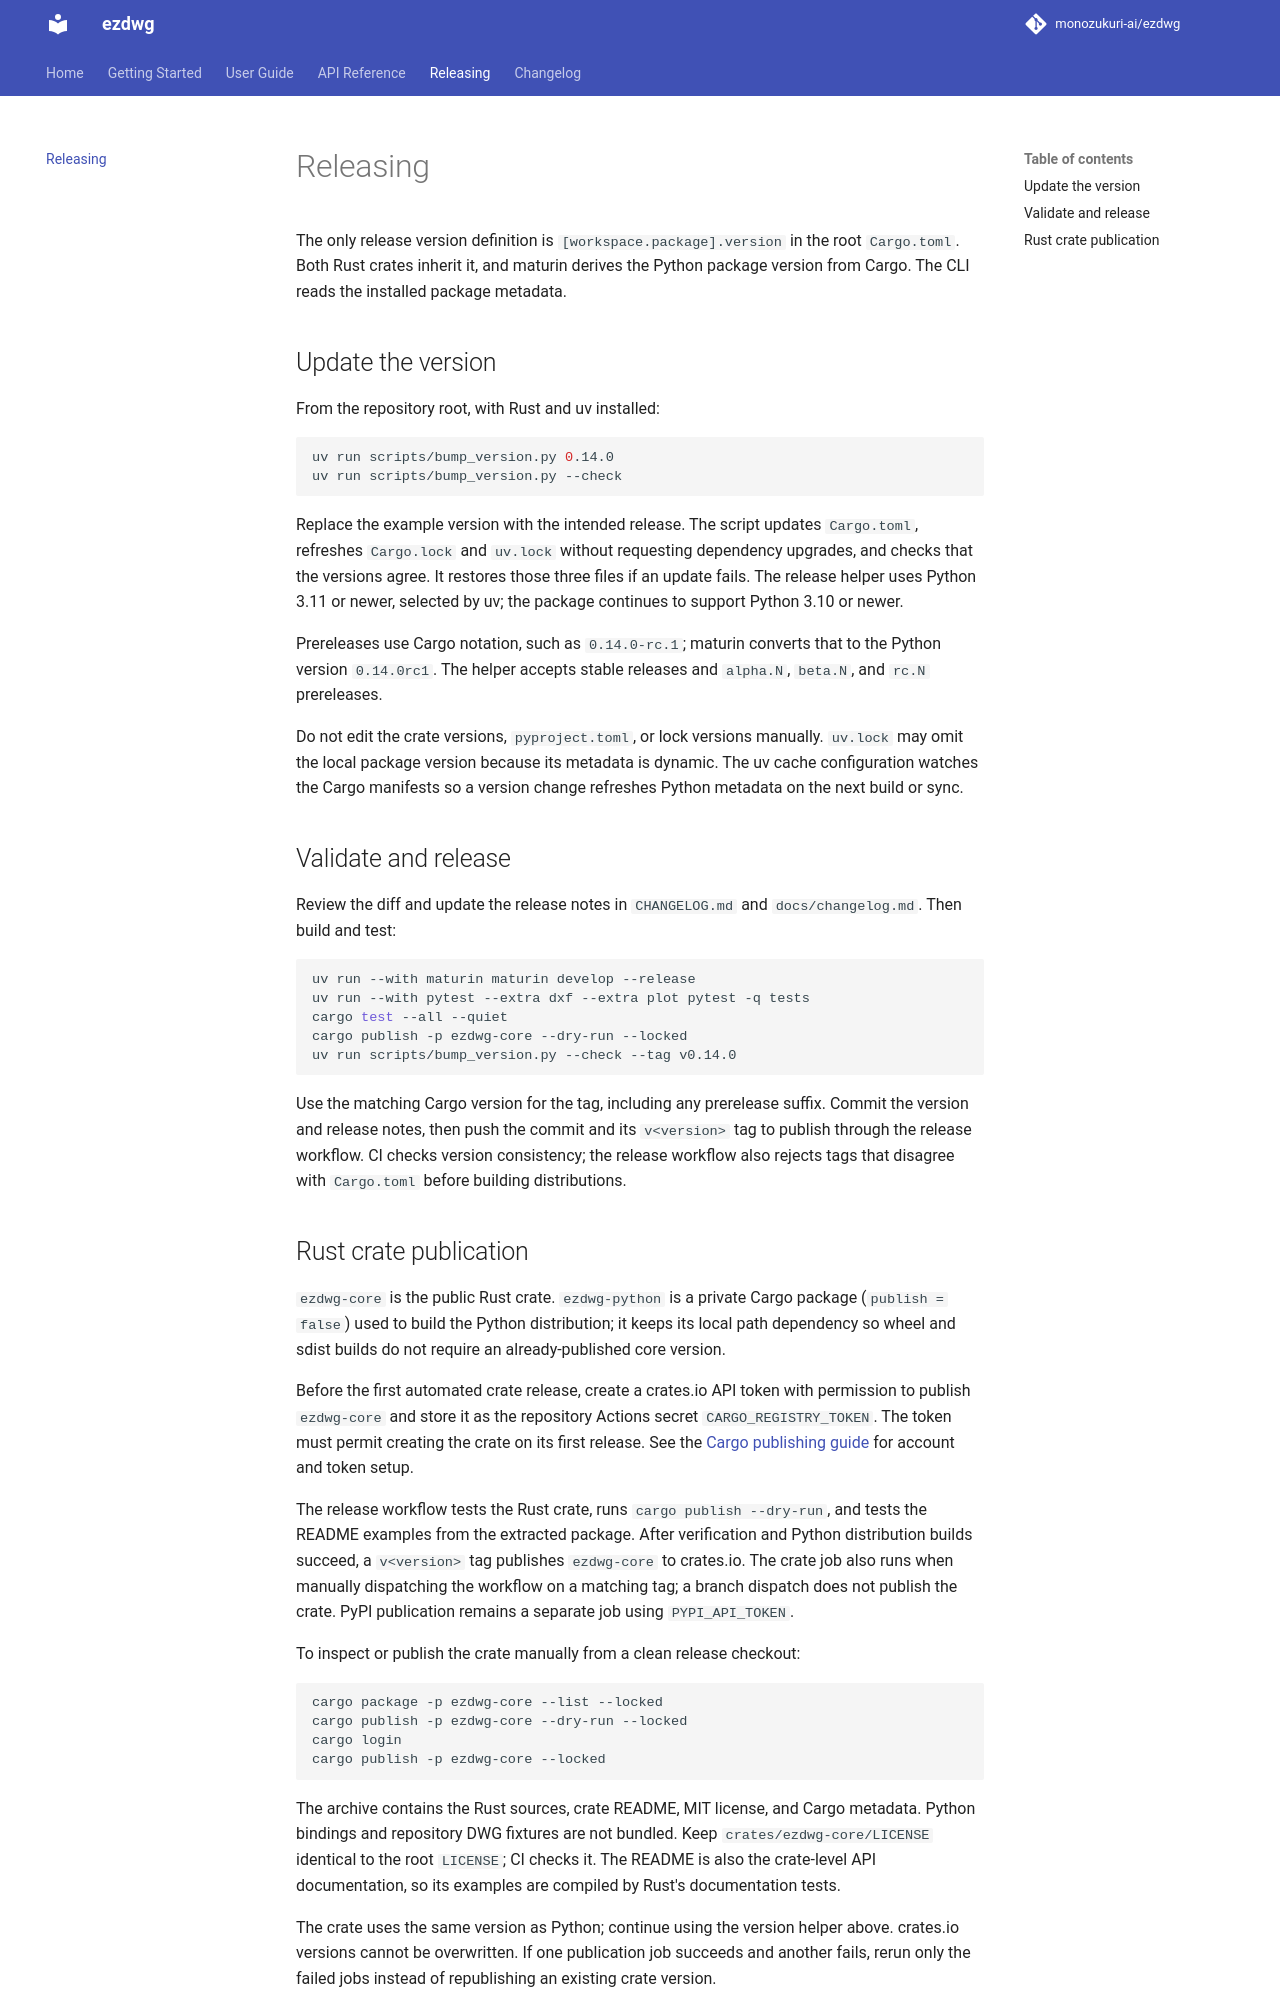

repository: monozukuri-ai/ezdwg · page: releasing/index.html · generator: mkdocs

# Releasing

The only release version definition is `[workspace.package].version` in the
root `Cargo.toml`. Both Rust crates inherit it, and maturin derives the Python
package version from Cargo. The CLI reads the installed package metadata.

## Update the version

From the repository root, with Rust and uv installed:

```bash
uv run scripts/bump_version.py 0.14.0
uv run scripts/bump_version.py --check
```

Replace the example version with the intended release. The script updates
`Cargo.toml`, refreshes `Cargo.lock` and `uv.lock` without requesting dependency
upgrades, and checks that the versions agree. It restores those three files if
an update fails. The release helper uses Python 3.11 or newer, selected by uv;
the package continues to support Python 3.10 or newer.

Prereleases use Cargo notation, such as `0.14.0-rc.1`; maturin converts that to
the Python version `0.14.0rc1`. The helper accepts stable releases and
`alpha.N`, `beta.N`, and `rc.N` prereleases.

Do not edit the crate versions, `pyproject.toml`, or lock versions manually.
`uv.lock` may omit the local package version because its metadata is dynamic.
The uv cache configuration watches the Cargo manifests so a version change
refreshes Python metadata on the next build or sync.

## Validate and release

Review the diff and update the release notes in `CHANGELOG.md` and
`docs/changelog.md`. Then build and test:

```bash
uv run --with maturin maturin develop --release
uv run --with pytest --extra dxf --extra plot pytest -q tests
cargo test --all --quiet
cargo publish -p ezdwg-core --dry-run --locked
uv run scripts/bump_version.py --check --tag v0.14.0
```

Use the matching Cargo version for the tag, including any prerelease suffix.
Commit the version and release notes, then push the commit and its `v<version>`
tag to publish through the release workflow. CI checks version consistency;
the release workflow also rejects tags that disagree with `Cargo.toml` before
building distributions.
